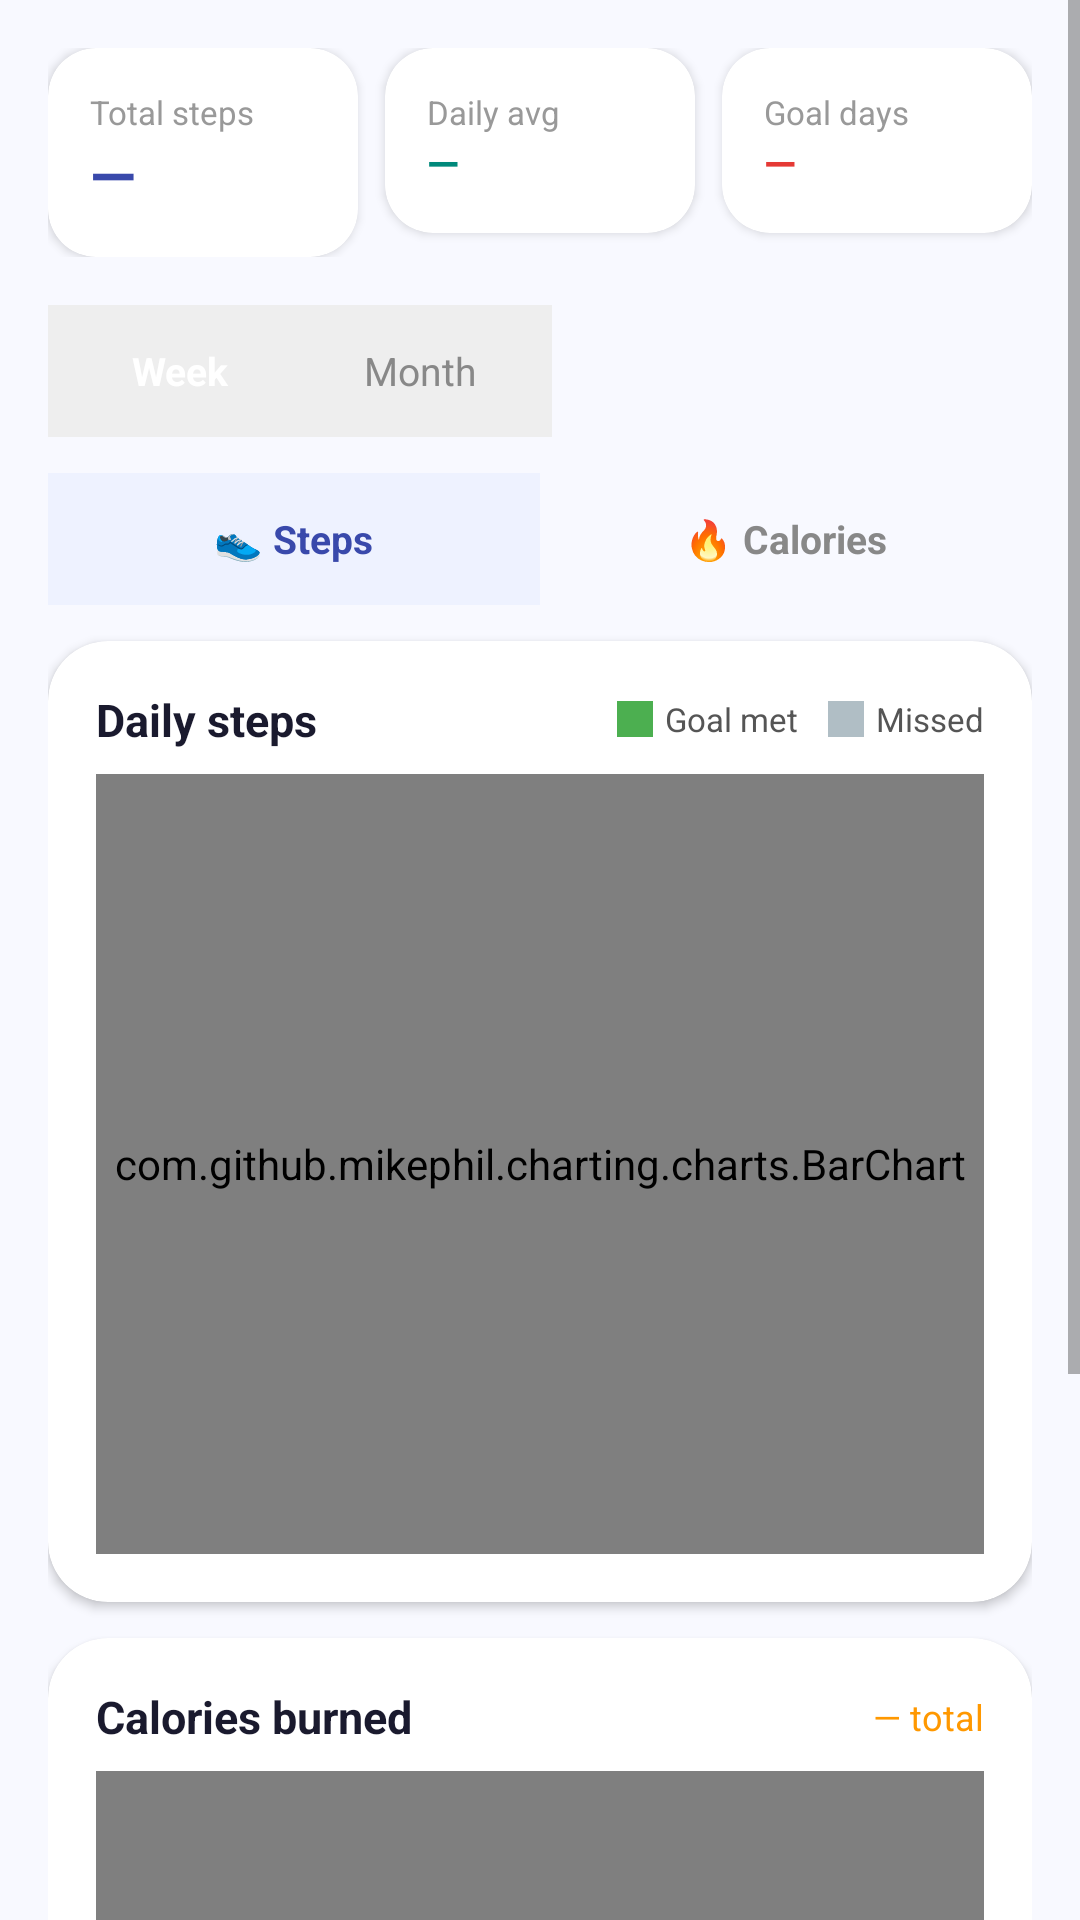

Produce the Android XML layout that renders to this screen, including the resource entries it uses.
<!-- AndroidManifest.xml: application theme Theme.GymApplication -->
<!-- res/layout/activity_step_chart.xml -->
<?xml version="1.0" encoding="utf-8"?>
<ScrollView xmlns:android="http://schemas.android.com/apk/res/android"
    xmlns:app="http://schemas.android.com/apk/res-auto"
    android:layout_width="match_parent"
    android:layout_height="match_parent"
    android:background="#F8F9FF">

    <LinearLayout
        android:layout_width="match_parent"
        android:layout_height="wrap_content"
        android:orientation="vertical"
        android:padding="16dp">

        
        <LinearLayout
            android:layout_width="match_parent"
            android:layout_height="wrap_content"
            android:orientation="horizontal"
            android:layout_marginBottom="16dp">

            <androidx.cardview.widget.CardView
                android:layout_width="0dp"
                android:layout_height="wrap_content"
                android:layout_weight="1"
                android:layout_marginEnd="6dp"
                app:cardCornerRadius="16dp"
                app:cardElevation="2dp"
                app:cardBackgroundColor="#FFFFFF">
                <LinearLayout android:layout_width="match_parent" android:layout_height="wrap_content"
                    android:orientation="vertical" android:padding="14dp">
                    <TextView android:layout_width="wrap_content" android:layout_height="wrap_content"
                        android:text="Total steps" android:textSize="11sp" android:textColor="#999999"/>
                    <TextView android:id="@+id/tvTotalSteps" android:layout_width="wrap_content"
                        android:layout_height="wrap_content" android:text="—"
                        android:textSize="20sp" android:textStyle="bold" android:textColor="#3949AB"/>
                </LinearLayout>
            </androidx.cardview.widget.CardView>

            <androidx.cardview.widget.CardView
                android:layout_width="0dp"
                android:layout_height="wrap_content"
                android:layout_weight="1"
                android:layout_marginStart="3dp"
                android:layout_marginEnd="3dp"
                app:cardCornerRadius="16dp"
                app:cardElevation="2dp"
                app:cardBackgroundColor="#FFFFFF">
                <LinearLayout android:layout_width="match_parent" android:layout_height="wrap_content"
                    android:orientation="vertical" android:padding="14dp">
                    <TextView android:layout_width="wrap_content" android:layout_height="wrap_content"
                        android:text="Daily avg" android:textSize="11sp" android:textColor="#999999"/>
                    <TextView android:id="@+id/tvAvgSteps" android:layout_width="wrap_content"
                        android:layout_height="wrap_content" android:text="—"
                        android:textSize="14sp" android:textStyle="bold" android:textColor="#00897B"/>
                </LinearLayout>
            </androidx.cardview.widget.CardView>

            <androidx.cardview.widget.CardView
                android:layout_width="0dp"
                android:layout_height="wrap_content"
                android:layout_weight="1"
                android:layout_marginStart="6dp"
                app:cardCornerRadius="16dp"
                app:cardElevation="2dp"
                app:cardBackgroundColor="#FFFFFF">
                <LinearLayout android:layout_width="match_parent" android:layout_height="wrap_content"
                    android:orientation="vertical" android:padding="14dp">
                    <TextView android:layout_width="wrap_content" android:layout_height="wrap_content"
                        android:text="Goal days" android:textSize="11sp" android:textColor="#999999"/>
                    <TextView android:id="@+id/tvGoalDays" android:layout_width="wrap_content"
                        android:layout_height="wrap_content" android:text="—"
                        android:textSize="14sp" android:textStyle="bold" android:textColor="#E53935"/>
                </LinearLayout>
            </androidx.cardview.widget.CardView>
        </LinearLayout>

        
        <LinearLayout
            android:layout_width="wrap_content"
            android:layout_height="wrap_content"
            android:background="#EEEEEE"
            android:orientation="horizontal"
            android:padding="4dp"
            android:layout_marginBottom="12dp">

            <TextView
                android:id="@+id/btnWeek"
                android:layout_width="80dp"
                android:layout_height="36dp"
                android:gravity="center"
                android:text="Week"
                android:textSize="13sp"
                android:textStyle="bold"
                android:textColor="#FFFFFF"/>

            <TextView
                android:id="@+id/btnMonth"
                android:layout_width="80dp"
                android:layout_height="36dp"
                android:gravity="center"
                android:text="Month"
                android:textSize="13sp"
                android:textColor="#888888"/>
        </LinearLayout>

        
        <LinearLayout
            android:layout_width="match_parent"
            android:layout_height="wrap_content"
            android:orientation="horizontal"
            android:layout_marginBottom="12dp">

            <LinearLayout
                android:id="@+id/tabSteps"
                android:layout_width="0dp"
                android:layout_height="44dp"
                android:layout_weight="1"
                android:gravity="center"
                android:orientation="horizontal"
                android:background="#EEF2FF">
                <TextView android:layout_width="wrap_content" android:layout_height="wrap_content"
                    android:text="👟 Steps" android:textSize="13sp" android:textStyle="bold"
                    android:textColor="#3949AB"/>
            </LinearLayout>

            <LinearLayout
                android:id="@+id/tabCalories"
                android:layout_width="0dp"
                android:layout_height="44dp"
                android:layout_weight="1"
                android:gravity="center"
                android:orientation="horizontal">
                <TextView android:layout_width="wrap_content" android:layout_height="wrap_content"
                    android:text="🔥 Calories" android:textSize="13sp" android:textStyle="bold"
                    android:textColor="#888888"/>
            </LinearLayout>
        </LinearLayout>

        
        <androidx.cardview.widget.CardView
            android:id="@+id/cardStepsChart"
            android:layout_width="match_parent"
            android:layout_height="wrap_content"
            app:cardCornerRadius="20dp"
            app:cardElevation="2dp"
            app:cardBackgroundColor="#FFFFFF"
            android:layout_marginBottom="12dp">

            <LinearLayout android:layout_width="match_parent" android:layout_height="wrap_content"
                android:orientation="vertical" android:padding="16dp">

                <LinearLayout android:layout_width="match_parent" android:layout_height="wrap_content"
                    android:orientation="horizontal" android:gravity="center_vertical"
                    android:layout_marginBottom="8dp">
                    <TextView android:layout_width="0dp" android:layout_height="wrap_content"
                        android:layout_weight="1" android:text="Daily steps"
                        android:textSize="15sp" android:textStyle="bold" android:textColor="#1A1A2E"/>
                    
                    <View android:layout_width="12dp" android:layout_height="12dp"
                        android:background="#4CAF50" android:layout_marginEnd="4dp"/>
                    <TextView android:layout_width="wrap_content" android:layout_height="wrap_content"
                        android:text="Goal met" android:textSize="11sp" android:textColor="#555555"
                        android:layout_marginEnd="10dp"/>
                    <View android:layout_width="12dp" android:layout_height="12dp"
                        android:background="#B0BEC5" android:layout_marginEnd="4dp"/>
                    <TextView android:layout_width="wrap_content" android:layout_height="wrap_content"
                        android:text="Missed" android:textSize="11sp" android:textColor="#555555"/>
                </LinearLayout>

                <com.github.mikephil.charting.charts.BarChart
                    android:id="@+id/barChart"
                    android:layout_width="match_parent"
                    android:layout_height="260dp"/>
            </LinearLayout>
        </androidx.cardview.widget.CardView>

        
        <androidx.cardview.widget.CardView
            android:id="@+id/cardCaloriesChart"
            android:layout_width="match_parent"
            android:layout_height="wrap_content"
            app:cardCornerRadius="20dp"
            app:cardElevation="2dp"
            app:cardBackgroundColor="#FFFFFF"
            android:layout_marginBottom="12dp">

            <LinearLayout android:layout_width="match_parent" android:layout_height="wrap_content"
                android:orientation="vertical" android:padding="16dp">

                <LinearLayout android:layout_width="match_parent" android:layout_height="wrap_content"
                    android:orientation="horizontal" android:gravity="center_vertical"
                    android:layout_marginBottom="8dp">
                    <TextView android:layout_width="0dp" android:layout_height="wrap_content"
                        android:layout_weight="1" android:text="Calories burned"
                        android:textSize="15sp" android:textStyle="bold" android:textColor="#1A1A2E"/>
                    <TextView android:id="@+id/tvTotalCalories" android:layout_width="wrap_content"
                        android:layout_height="wrap_content" android:text="— total"
                        android:textSize="12sp" android:textColor="#FF9800"/>
                </LinearLayout>

                <com.github.mikephil.charting.charts.LineChart
                    android:id="@+id/caloriesChart"
                    android:layout_width="match_parent"
                    android:layout_height="260dp"/>
            </LinearLayout>
        </androidx.cardview.widget.CardView>

    </LinearLayout>
</ScrollView>
<!-- resources referenced by this layout -->
<resources>
  <style name="Theme.GymApplication" parent="Theme.Material3.Light.NoActionBar">
  
          
          <item name="colorPrimary">@color/primary</item>
          <item name="colorOnPrimary">@color/onPrimary</item>
  
          
          <item name="android:windowBackground">@color/background</item>
          <item name="colorSurface">@color/surface</item>
  
          
          <item name="android:textColorPrimary">@color/textPrimary</item>
          <item name="android:textColorSecondary">@color/textSecondary</item>
  
          
          <item name="android:statusBarColor">@color/primary</item>
  
  
  
      </style>
  <color name="primary">#2EC4B6</color>
  <color name="onPrimary">#0B1F1E</color>
  <color name="background">#F5F5F5</color>
  <color name="surface">#FFFFFF</color>
  <color name="textPrimary">#212121</color>
  <color name="textSecondary">#666666</color>
</resources>
